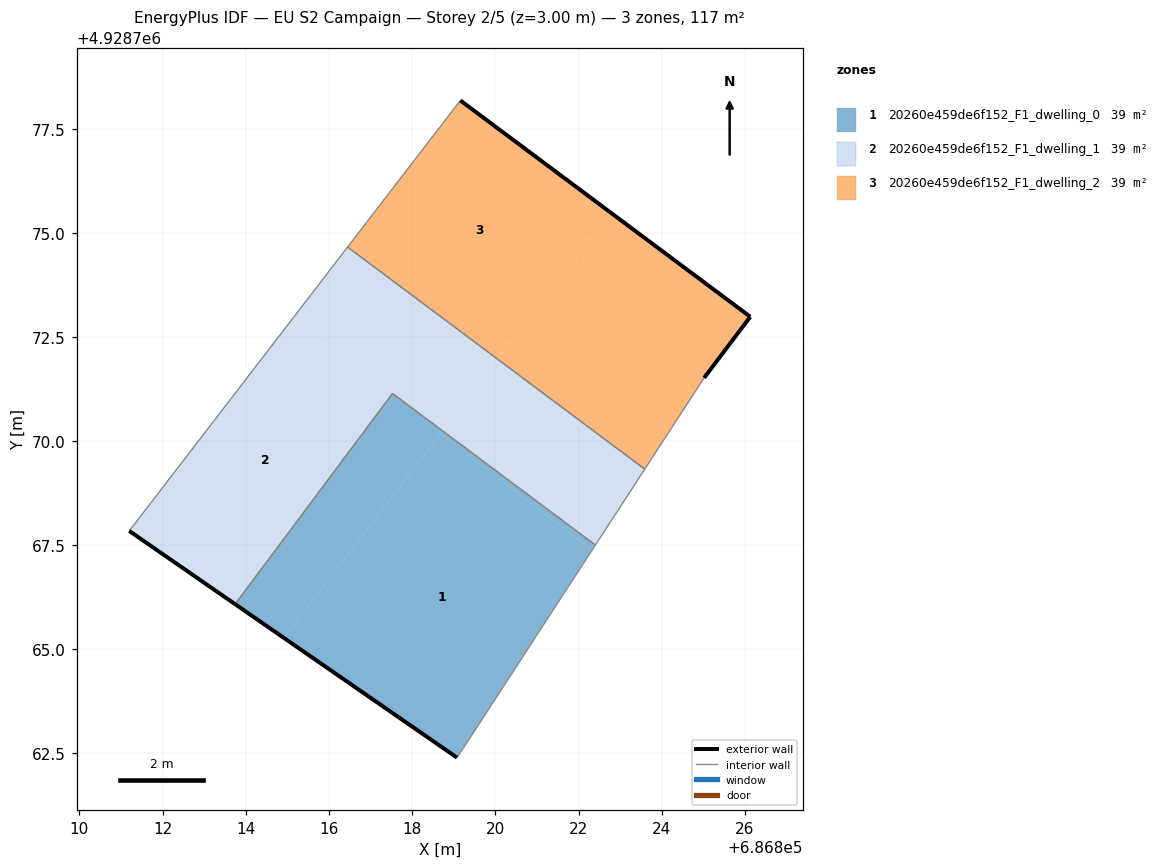
=== STOREY PLAN SPEC (per zone: floor XY polygon, exterior-wall plan segments, windows/doors) ===
zone 1: 20260e459de6f152_F1_dwelling_0  (39.0 m²)
  floor: (686819.63, 4928763.24) (686822.32, 4928767.38) (686818.68, 4928770.18) (686814.91, 4928765.28) (686819.08, 4928762.40)
  floor: (686814.91, 4928765.28) (686818.74, 4928770.25) (686817.53, 4928771.15) (686813.74, 4928766.09)
  floor: (686822.32, 4928767.38) (686822.41, 4928767.51) (686818.74, 4928770.25) (686818.68, 4928770.18)
  exterior wall: (686819.08, 4928762.40) – (686813.74, 4928766.09)  [6.5 m]
  interior walls: 4
zone 2: 20260e459de6f152_F1_dwelling_1  (39.0 m²)
  floor: (686818.74, 4928770.25) (686818.80, 4928770.33) (686815.22, 4928773.08) (686811.20, 4928767.85) (686813.74, 4928766.09) (686817.53, 4928771.15)
  floor: (686822.41, 4928767.51) (686823.59, 4928769.33) (686820.06, 4928771.97) (686818.74, 4928770.25)
  floor: (686818.80, 4928770.33) (686820.06, 4928771.97) (686816.45, 4928774.67) (686815.22, 4928773.08)
  exterior wall: (686813.74, 4928766.09) – (686811.20, 4928767.85)  [3.1 m]
  interior walls: 5
zone 3: 20260e459de6f152_F1_dwelling_2  (39.0 m²)
  floor: (686825.02, 4928771.53) (686826.13, 4928773.00) (686822.78, 4928775.50) (686820.06, 4928771.97) (686823.59, 4928769.33)
  floor: (686820.06, 4928771.97) (686822.78, 4928775.50) (686819.16, 4928778.20) (686816.45, 4928774.67)
  exterior wall: (686826.13, 4928773.00) – (686825.02, 4928771.53)  [1.8 m]
  exterior wall: (686819.16, 4928778.20) – (686826.13, 4928773.00)  [8.7 m]
  interior walls: 3

=== DERIVED (storey summary) ===
Building: EU S2 Campaign
Storey: 2 of 5  (floor level z = 3.00 m)
Storey gross floor area: 117.0 m²
Zones on this storey: 3
  - 20260e459de6f152_F1_dwelling_0: floor 39.0 m²; exterior wall 6.5 m (19.5 m²); WWR 0.0%
  - 20260e459de6f152_F1_dwelling_1: floor 39.0 m²; exterior wall 3.1 m (9.3 m²); WWR 0.0%
  - 20260e459de6f152_F1_dwelling_2: floor 39.0 m²; exterior wall 10.5 m (31.6 m²); WWR 0.0%
Zone adjacency (shared interzone walls):
  - 20260e459de6f152_F1_dwelling_0 ↔ 20260e459de6f152_F1_dwelling_1
  - 20260e459de6f152_F1_dwelling_1 ↔ 20260e459de6f152_F1_dwelling_2